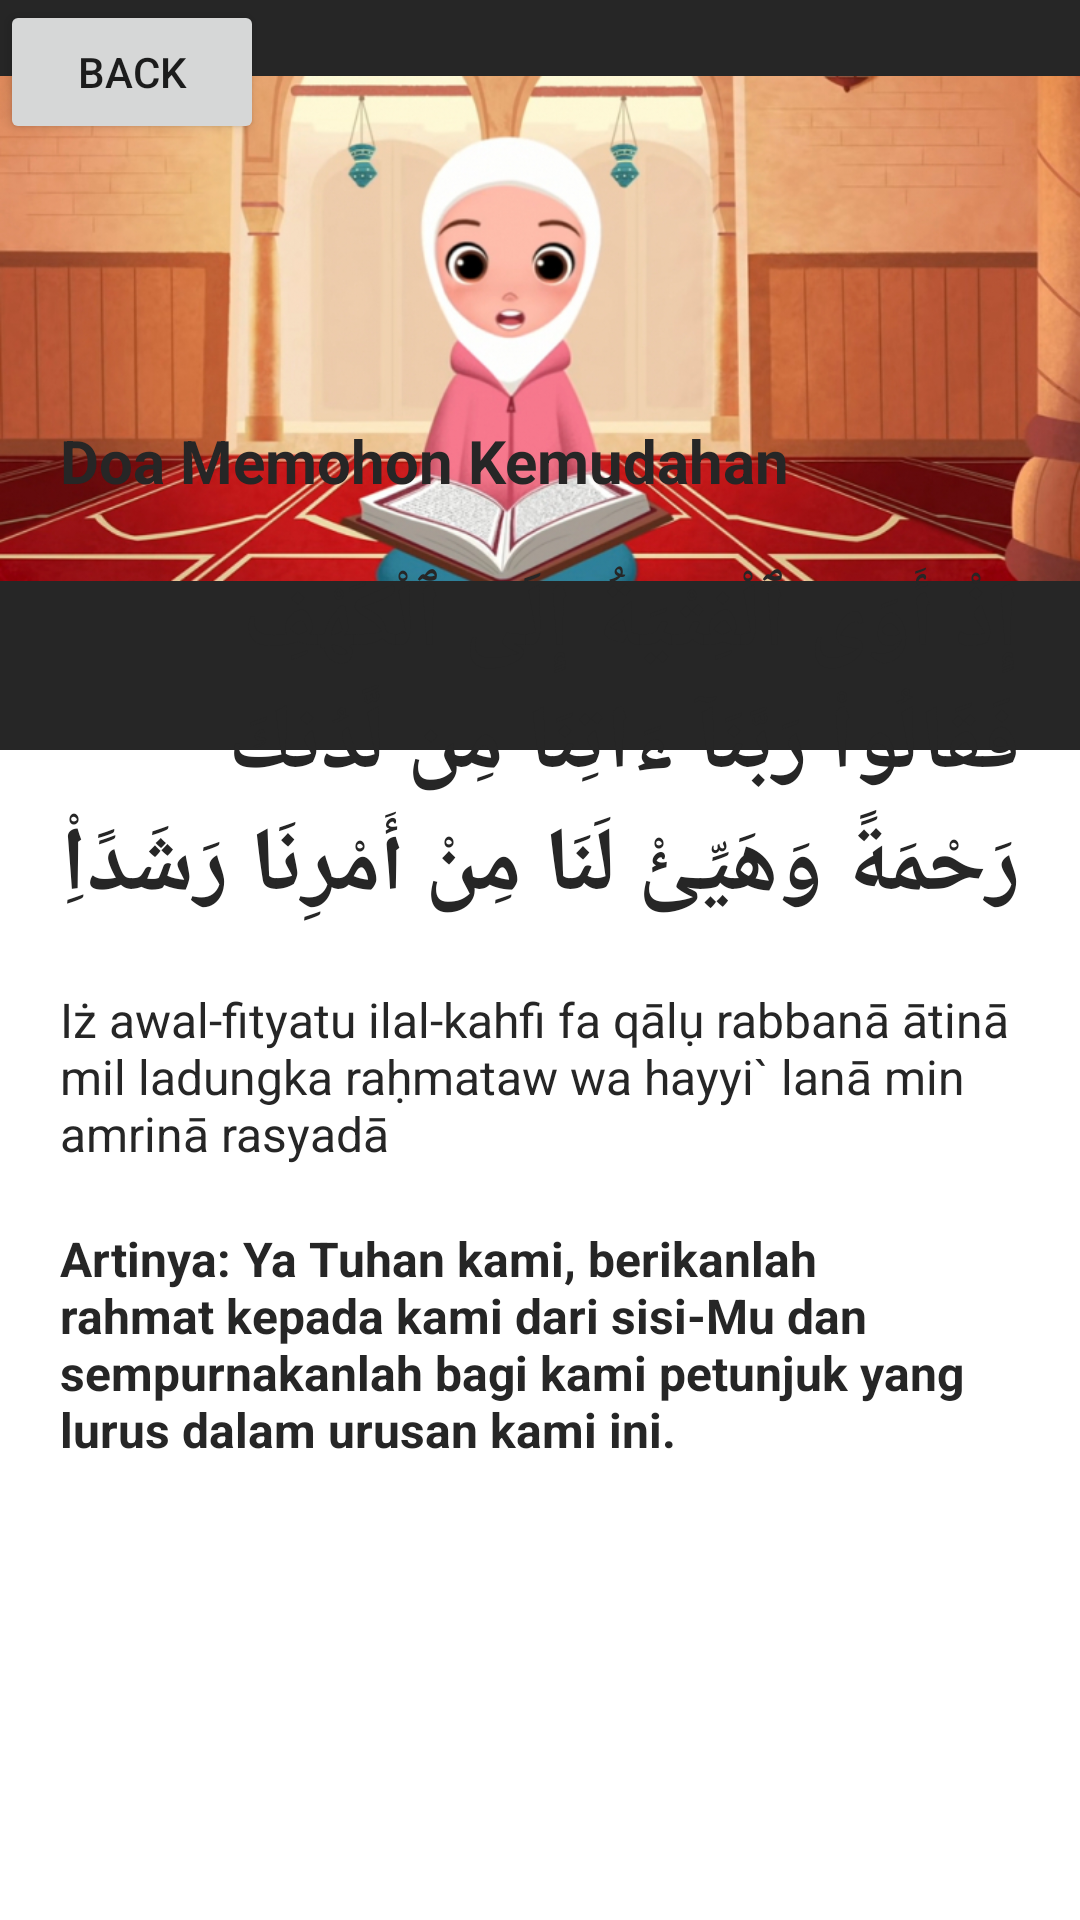

Here is an Android app screen rendered from its layout file. Give the layout XML and the strings, colors and styles it references.
<!-- AndroidManifest.xml: application theme Theme.Mooslem -->
<!-- res/layout/activity_detail_sembilan.xml -->
<?xml version="1.0" encoding="utf-8"?>
<RelativeLayout xmlns:android="http://schemas.android.com/apk/res/android"
    xmlns:app="http://schemas.android.com/apk/res-auto"
    android:layout_width="match_parent"
    android:layout_height="match_parent"
    android:background="@android:color/white">

    <FrameLayout
        android:layout_width="match_parent"
        android:layout_height="250dp">

        <ImageView
            android:id="@+id/imageThumbnail"
            android:layout_width="match_parent"
            android:layout_height="match_parent"
            android:adjustViewBounds="true"
            android:background="@color/colorAccent"
            android:scaleType="fitXY" />

        <LinearLayout
            android:layout_width="match_parent"
            android:layout_height="100dp"
            android:layout_gravity="bottom"
            android:layout_marginStart="-50dp"
            android:layout_marginEnd="-50dp"
            android:background="@drawable/bg_overlay"
            android:orientation="horizontal" >

            <TextView
                android:id="@+id/textView"
                android:layout_width="wrap_content"
                android:layout_height="wrap_content"
                android:layout_weight="1"
                android:text="TextView" />
        </LinearLayout>

        <ImageView
            android:id="@+id/imageView2"
            android:layout_width="match_parent"
            android:layout_height="219dp"
            app:srcCompat="@drawable/mdh" />

        <Button
            android:id="@+id/backbutton1"
            android:layout_width="wrap_content"
            android:layout_height="wrap_content"
            android:text="BACK" />

    </FrameLayout>

    <androidx.core.widget.NestedScrollView
        android:layout_width="match_parent"
        android:layout_height="match_parent"
        android:layout_marginTop="120dp"
        android:background="@drawable/bg_rounded_rect"
        android:backgroundTint="@color/colorPrimary"
        android:scrollbars="none">

        <LinearLayout
            android:layout_width="match_parent"
            android:layout_height="wrap_content"
            android:layout_margin="20dp"
            android:orientation="vertical">

            <RelativeLayout
                android:layout_width="match_parent"
                android:layout_height="wrap_content">

                <TextView
                    android:id="@+id/tvTitleRecipe"
                    android:layout_width="wrap_content"
                    android:layout_height="wrap_content"
                    android:text="Doa Memohon Kemudahan"
                    android:textColor="@color/colorAccent"
                    android:textSize="20sp"
                    android:textStyle="bold" />


            </RelativeLayout>

            <RelativeLayout
                android:layout_width="match_parent"
                android:layout_height="wrap_content"/>

            <TextView
                android:layout_width="wrap_content"
                android:layout_height="wrap_content"
                android:layout_marginTop="20dp"
                android:text="إِذْ أَوَى ٱلْفِتْيَةُ إِلَى ٱلْكَهْفِ فَقَالُوا۟ رَبَّنَآ ءَاتِنَا مِن لَّدُنكَ رَحْمَةً وَهَيِّئْ لَنَا مِنْ أَمْرِنَا رَشَدًاِْ"
                android:textSize="30sp"
                android:textStyle="bold"
                android:textColor="@color/colorAccent"

                />
            <TextView
                android:layout_width="wrap_content"
                android:layout_height="wrap_content"
                android:layout_marginTop="20dp"
                android:text="Iż awal-fityatu ilal-kahfi fa qālụ rabbanā ātinā mil ladungka raḥmataw wa hayyi` lanā min amrinā rasyadā"
                android:textColor="@color/colorAccent"
                android:textSize="16sp"
                />
            <TextView
                android:layout_width="wrap_content"
                android:layout_height="wrap_content"
                android:layout_marginTop="20dp"
                android:text="Artinya: Ya Tuhan kami, berikanlah rahmat kepada kami dari sisi-Mu dan sempurnakanlah bagi kami petunjuk yang lurus dalam urusan kami ini."
                android:textColor="@color/colorAccent"
                android:textSize="16sp"
                android:textStyle="bold" />
        </LinearLayout>

    </androidx.core.widget.NestedScrollView>

</RelativeLayout>
<!-- resources referenced by this layout -->
<resources>
  <color name="colorAccent">#262626</color>
  <color name="colorPrimary">#d0f1dd</color>
  <!-- drawable mdh: png bitmap (drawable, 217648 bytes) -->
  <style name="Theme.Mooslem" parent="Theme.MaterialComponents.DayNight.NoActionBar">
          
          <item name="colorPrimary">@color/purple_500</item>
          <item name="colorPrimaryVariant">@color/purple_700</item>
          <item name="colorOnPrimary">@color/white</item>
          
          <item name="colorSecondary">@color/teal_200</item>
          <item name="colorSecondaryVariant">@color/teal_700</item>
          <item name="colorOnSecondary">@color/black</item>
          
          <item name="android:statusBarColor">?attr/colorPrimaryVariant</item>
          
      </style>
  <color name="purple_500">#FF6200EE</color>
  <color name="purple_700">#FF3700B3</color>
  <color name="white">#FFFFFFFF</color>
  <color name="teal_200">#FF03DAC5</color>
  <color name="teal_700">#FF018786</color>
  <color name="black">#FF000000</color>
</resources>
